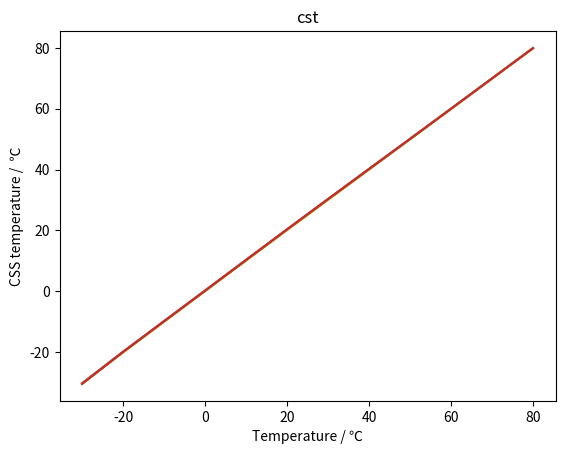
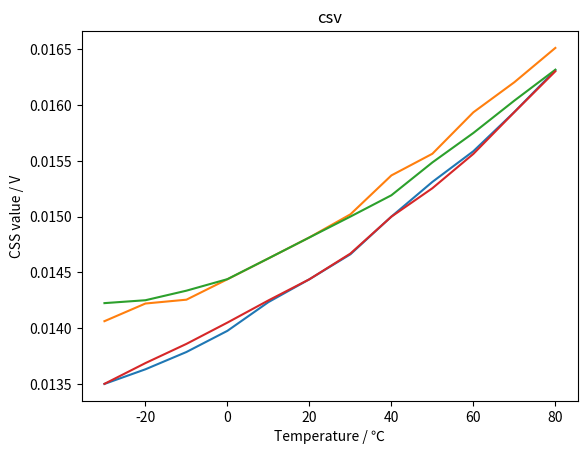
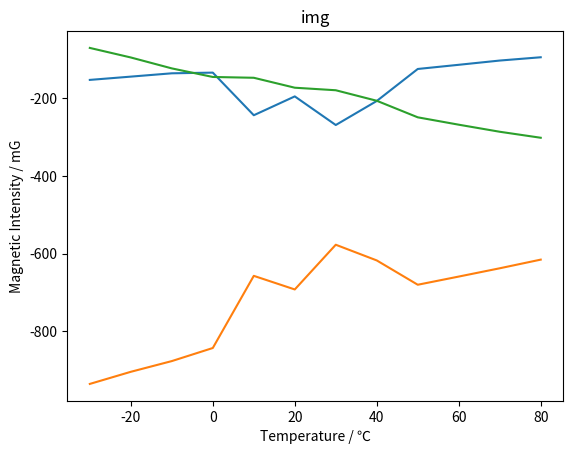
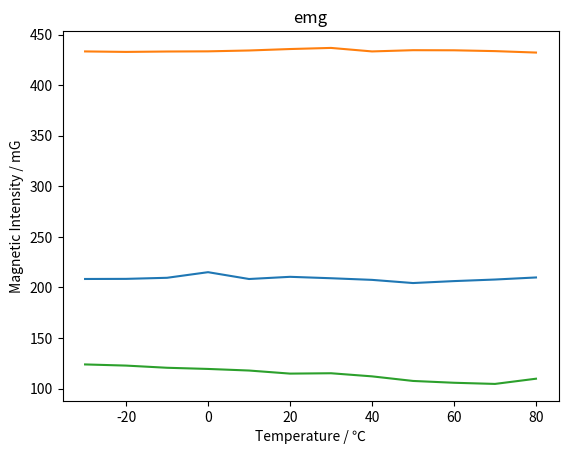
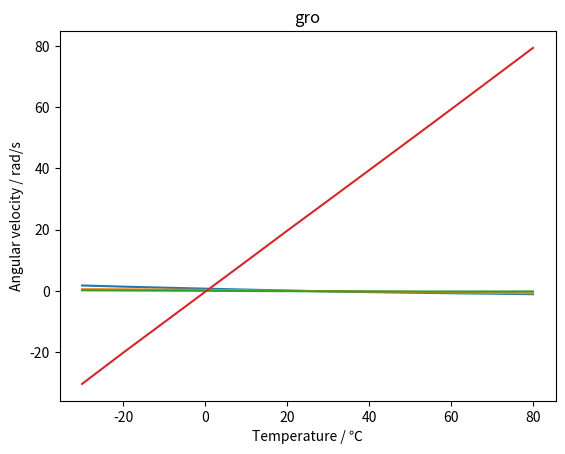
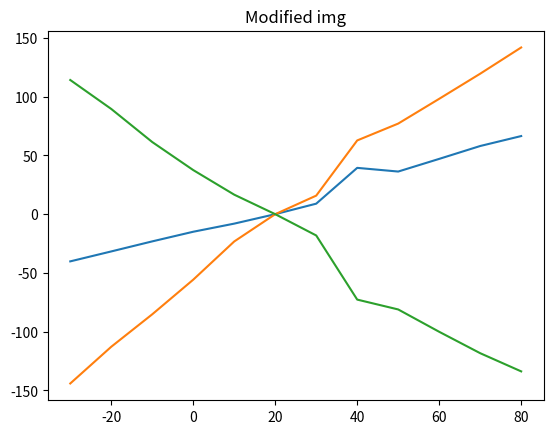
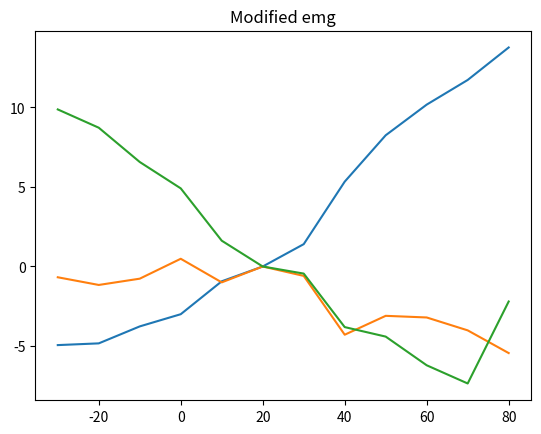

Write the Python code that produced these figures, in order.
import numpy as np
import matplotlib.pyplot as plt

sensor = ["cst", "csv", "img", "emg", "gro"]
test = [[0, -30, -20, -10, 0, 20], [20, 10, 0, -10, -20, -30], [10, 20, 30, 40],
        [40, 50, 60, 70, 80], [80, 70, 60, 50, 40, 30, 20]]
seq = range(-30, 90, 10)
data = [[[0.22909030793417884, 0.003356498794675609, 0.12478748747510741, 0.19454020700136251],
         [-30.313011231787247, -30.39431863536678, -30.611630233803883, -30.63335307474162],
         [-19.931888926444653, -20.165866518103538, -20.0684485827368, -19.986311145865752],
         [-9.797491588155209, -10.049289589516679, -9.92157370251872, -9.830824321112516],
         [0.22909030793417884, 0.003356498794675609, 0.12478748747510741, 0.19454020700136251],
         [20.271829884976523, 20.08673032746479, 20.249842683881063, 20.317445863849763]],
        [[0.013969117388114453, 0.014438000000000003, 0.014439019180379419, 0.0140480254690284],
         [0.013499668263171167, 0.01406207108646332, 0.014224290395765067, 0.013500306402823297],
         [0.013629128747795418, 0.014223201369436668, 0.01424998049590207, 0.013686398589065257],
         [0.013783184770981232, 0.014255685889331913, 0.014331138189244388, 0.01385741213653603],
         [0.013969117388114453, 0.014438000000000003, 0.014439019180379419, 0.0140480254690284],
         [0.014437852895148671, 0.014813438967136147, 0.014812926447574329, 0.014438000000000003]],
        [[-146.1109149892173, -833.6023601236839, -142.81414252150196],
         [-171.99683273326622, -922.6991798527931, -70.57541092601912],
         [-163.87602145896966, -891.5891354165128, -93.67214552189965],
         [-154.79320147879642, -862.1730822027097, -120.10562813496392],
         [-146.1109149892173, -833.6023601236839, -142.81414252150196],
         [-131.46922224896267, -779.1928494813278, -178.7286839083679]],
        [[224.64131672053023, 431.63194750865125, 120.90407092512396],
         [221.14147660372242, 431.2054930509578, 125.66878674503072],
         [221.52154356944595, 430.75451955003797, 124.18894784408546],
         [222.81017143938968, 430.169515421698, 122.5102062134232],
         [224.64131672053023, 431.63194750865125, 120.90407092512396],
         [227.6684004535661, 430.8431401389302, 115.5153045705795]],
        [[0.7502560153377824, 0.35493841166139795, 0.08830089462592203, -0.31858950204894043],
         [1.8291966542539437, 0.5896833429014741, 0.24450841569692267, -30.459738116627875],
         [1.430067983211416, 0.5182854651636887, 0.1862179766159012, -20.245455419234922],
         [1.0725241700938521, 0.43717261742064745, 0.13840713265844143, -10.260689440577877],
         [0.7502560153377824, 0.35493841166139795, 0.08830089462592203, -0.31858950204894043],
         [0.1412847617671346, 0.03862327704376548, -0.01393057886044591, 19.57044914946325]],
        [[20.412338824515203, 20.167929322959058, 20.317101393823318, 20.428451583433084],
         [10.331243794060535, 10.071882549514562, 10.21550947173044, 10.319794677098802],
         [0.26583746140158776, 0.02144534711196277, 0.13155944867232414, 0.22354632302217356],
         [-9.797218520920804, -10.053035217460547, -9.948638975821629, -9.836957924134934],
         [-19.82081378854704, -20.085643468966744, -19.969669747465765, -19.85111882162547],
         [-30.079402487840184, -30.256885747104803, -30.34137358975101, -30.27498304675738]],
        [[0.014438000000000006, 0.014813581996648307, 0.014812999999999996, 0.014438044768972952],
         [0.01423535511136494, 0.014625021473443748, 0.014624978640776701, 0.014248389491719023],
         [0.013988873939228031, 0.014438051190802086, 0.014439279770052016, 0.014052555297016149],
         [0.013788335456782975, 0.014254273345880994, 0.014340311857535837, 0.013859621398581152],
         [0.013632393206473416, 0.014217836386270676, 0.014250000000000004, 0.013686534412235465],
         [0.013499467501490761, 0.014062196183661297, 0.014223823494335127, 0.013500306648777584]],
        [[-92.77561682490051, -804.7874938436612, -189.26036608897098],
         [-100.38216244933703, -834.1851936492061, -170.47547256523163],
         [-108.32900965665091, -863.1527379436191, -148.52772271573264],
         [-115.73950933950616, -892.1828307901235, -125.12415437461419],
         [-123.76630071348433, -918.0153430538124, -95.25803622439227],
         [-132.55583818239592, -949.4036184775977, -69.08228040864316]],
        [[198.9752644882465, 437.3413806635959, 112.50114355368487],
         [198.3605715445602, 436.5463221631944, 113.93914621161264],
         [196.03560644172882, 437.2208213897607, 116.45282577103166],
         [196.30428633550423, 436.4846494565126, 118.64016803844537],
         [195.46053100180072, 435.11009722489, 121.27066822308923],
         [195.62294251697531, 435.62528278607255, 122.0899948740355]],
        [[0.14798663326415654, 0.09735534805810851, -0.063833410613697, 19.709426424844356],
         [0.45361696596026485, 0.26191433456953644, -0.033993899337748344, 9.714382440397351],
         [0.7845669012781701, 0.3956720388496468, 0.030065082576522028, -0.2551655099226371],
         [1.1094244052153532, 0.505009075886317, 0.09395206782888953, -10.219104243773806],
         [1.4271936679662935, 0.5680945664696265, 0.1568229820148409, -20.10769000025154],
         [1.7765009581583902, 0.6011626088026638, 0.21327562472853626, -30.20576254582308]],
        [[10.306899184388689, 10.04681127492367, 10.195817155980354, 10.299265959511485],
         [20.355982556312448, 20.091345440054496, 20.272254915758403, 20.37774647547684],
         [30.339992054611162, 30.05918743970017, 30.25948329139339, 30.383908973363674],
         [40.275755911022266, 40.03136702615648, 40.165256332838375, 40.29492142524271]],
        [[0.014230932961635474, 0.014625049913712997, 0.014625000000000003, 0.014248352847471132],
         [0.014438063692098097, 0.014813254768392363, 0.01481297865576748, 0.014438000000000005],
         [0.01466377767367153, 0.015023352161691879, 0.015000000000000008, 0.014670446125016732],
         [0.014999914563106802, 0.015368912621359225, 0.015190477669902917, 0.014999316504854376]],
        [[-386.383903618509, -480.686851626221, -123.09999816675236],
         [-377.91480676054, -463.65393807532075, -137.5065750406599],
         [-367.27452581358676, -454.8179474874646, -155.59323063890014],
         [-353.0962134728249, -446.36813104403865, -172.76378530805587]],
        [[218.3541168191945, 432.14231396555266, 121.75200222896315],
         [219.59931323341075, 433.3423288598121, 119.94582355661043],
         [220.72639238293706, 432.05302475804996, 119.77323691799579],
         [221.78119314903756, 431.07522142914763, 118.9696302637947]],
        [[0.47198543599803827, 0.2152906635605689, 0.015996886545692333, 9.580738528036619],
         [0.1352653396226415, 0.03939648257337526, -0.021013358228511532, 19.61881527057128],
         [-0.1521927969617295, -0.09347653345018989, -0.0646553514460999, 29.517140720420684],
         [-0.3424984121010638, -0.23718790691489364, -0.09530507938829788, 39.452098653723404]],
        [[40.1625366385464, 39.92953025308241, 40.00549523880597, 40.14432314211551],
         [50.09335986294896, 49.8881510657575, 49.95137783351336, 50.063741113016476],
         [60.01863821770834, 59.863578823958335, 59.90698552083334, 59.98818425238095],
         [70.02653075710164, 69.91009045313685, 69.93379855673703, 69.94993604830623],
         [80.03277911947833, 79.92792682386764, 79.90717691473846, 79.92387458112468]],
        [[0.015000060999351075, 0.015370601070733292, 0.01519273264114212, 0.014999332576249191],
         [0.015312532001080207, 0.015563370780448282, 0.015492714555765594, 0.015252386983526873],
         [0.015588269642857144, 0.015935135565476197, 0.015749888095238092, 0.015562083928571427],
         [0.015937679927667276, 0.016203253493342097, 0.01604149252013809, 0.015936877034358053],
         [0.01631314500620347, 0.01650710530397023, 0.01631447906327543, 0.016297226426799004]],
        [[-104.24023755924317, -729.7850453830645, -223.86946443331266],
         [-94.1218354236306, -706.4249023948402, -257.24339723107124],
         [-81.0762176646201, -686.6019451099385, -277.5267204911742],
         [-67.21310090503471, -666.2137426248264, -297.7406186265625],
         [-57.06183263715893, -644.1670996967298, -314.5682885040617]],
        [[201.7437229764581, 429.58479124331717, 108.84414738958081],
         [207.88952278011783, 429.3206285020618, 109.11548357319587],
         [209.7266189113259, 428.74434251102065, 106.73995710359445],
         [211.84305455369847, 427.85649573399706, 105.90142260348506],
         [214.90878318996042, 426.35128808748175, 118.44624033388877]],
        [[-0.4078784244054851, -0.16603259590348898, -0.10025743898628711, 39.32288344106926],
         [-0.5706170534629404, -0.28889059052247873, -0.12268977536452005, 49.26722113122722],
         [-0.7278500873078753, -0.4492236826176518, -0.1272394831247029, 59.230737269370934],
         [-0.8759755509240245, -0.6078910125256674, -0.13744714558521562, 69.30132786735112],
         [-1.0474977807131514, -0.7316063484914104, -0.13735317323516674, 79.34247220773784]],
        [[79.99221197508697, 79.91290347724424, 79.8639574637439, 79.91199305608909],
         [70.04098966773616, 69.91696011421969, 69.91177369468684, 69.95428638616528],
         [60.10447013987473, 59.95168231760614, 59.98841269074459, 60.04070372205984],
         [50.17046143874374, 49.9737807912549, 50.06045425599026, 50.13746850101529],
         [40.239202039658174, 40.01737729122713, 40.14325914674856, 40.23793496635064],
         [30.274948006093545, 30.027848524703554, 30.173600837450593, 30.28664936940053],
         [20.332373007211537, 20.06927627483974, 20.236322505608975, 20.352922374198723]],
        [[0.01631375476687543, 0.01651780208768268, 0.01631974084899095, 0.01630844718162839],
         [0.01593784445585216, 0.016206598562628335, 0.016038455338809036, 0.01593685600616017],
         [0.015584779356768884, 0.01593526566940913, 0.01574991563201196, 0.015562281226626774],
         [0.015309536076891837, 0.01556352700690402, 0.015478638554216866, 0.015256197915256535],
         [0.014999975030044072, 0.015368133262117773, 0.015190571905461348, 0.014999151021498203],
         [0.014660079710144928, 0.01501712187088274, 0.015000000000000003, 0.014666643610013174],
         [0.014438000000000005, 0.014813374599358971, 0.014812774038461533, 0.014438024973290602]],
        [[-130.75893075967173, -587.0341461765198, -288.30437770289734],
         [-137.53775789762847, -609.6279014429512, -274.17875151923585],
         [-145.58081258201582, -631.9630473216403, -257.9737707363307],
         [-154.08416622177225, -654.2987229410335, -240.23872111534098],
         [-162.52030863684493, -676.9097514055055, -221.582222680607],
         [-169.87012240229888, -699.6336874049204, -202.3063532635612],
         [-177.11256913777066, -722.3708012701642, -184.15462750646708]],
        [[204.85424008407298, 438.23669962987776, 101.06510345285545],
         [203.83585785118441, 439.5853508157245, 103.30641858654265],
         [202.85406841688558, 440.3177154046279, 104.75547215259536],
         [200.8393136489767, 439.94753219971767, 105.98360861552577],
         [198.9730671185546, 439.57677597753417, 108.42661615807282],
         [197.50469501587062, 441.70416753421165, 110.53982130768078],
         [195.8229833173345, 441.59677272565386, 111.2584862942404]],
        [[-1.0428880244954768, -0.7507652823938761, -0.13641893625608909, 79.36212601600556],
         [-0.8781336033657557, -0.6174201116257527, -0.17033020580515673, 69.33984819932067],
         [-0.7163645892627057, -0.472494335289907, -0.18536256893342878, 59.35012886571224],
         [-0.5203585763546797, -0.32357581807372177, -0.18065490062850345, 49.397531961780196],
         [-0.32194241954342984, -0.1710889313752784, -0.16421056361358577, 39.47085843833519],
         [-0.11236074632352941, -0.04152122327488688, -0.1400214109162896, 29.503667590356336],
         [0.1657046985428051, 0.1044503705221615, -0.10066528460837885, 19.666032486035217]]]

def findPos(temp):
    pos = []
    i = 0
    for t in test:
        j = 0
        for e in t:
            if e == temp:
                pos.append([i,j])
            j = j + 1
        i = i + 1
    return pos

for sen in sensor:
    res = []
    for s in seq:
        pos = findPos(s)
        length = len(pos)
        # if sen == "img" or sen == "emg" or sen == "gro":
        if sen == "img" or sen == "emg":
            pool = [0] * 3
            div = [length] * 3
        else:
            pool = [0] * 4
            div = [length] * 4

        for p in pos:
            if sen == "gro":
                # pool = np.add(data[sensor.index(sen)+p[0]*5][p[1]][:-1], pool)
                pool = np.add(data[sensor.index(sen) + p[0] * 5][p[1]], pool)
            else:
                pool = np.add(data[sensor.index(sen) + p[0] * 5][p[1]], pool)
        res.append(np.divide(pool, div))

    plt.figure()
    plt.title(sen)
    plt.plot(seq, res)
    print(sen+": "+str(res))
    plt.xlabel("Temperature / ℃")
    if sen == "img" or sen == "emg":
        plt.ylabel("Magnetic Intensity / mG")
    elif sen == "gro":
        plt.ylabel("Angular velocity / rad/s")
    elif sen == "cst":
        plt.ylabel("CSS temperature /  ℃")
    elif sen == "csv":
        plt.ylabel("CSS value / V")

# emg, img processing
testnum = 0
imgres = {}
emgres = {}
for t in test:
    try:
        pos = t.index(20)
    except ValueError:
        testnum = testnum + 1
        continue

    imgbase = data[2 + testnum * 5][pos]
    emgbase = data[3 + testnum * 5][pos]

    eindex = 0
    for e in t:
        imgdiff = np.subtract(data[2 + testnum * 5][eindex], imgbase)
        emgdiff = np.subtract(data[3 + testnum * 5][eindex], emgbase)
        if e in imgres.keys():
            pool = np.add(imgres[e], imgdiff)
            imgres[e] = pool
        else:
            imgres[e] = imgdiff
        if e in emgres.keys():
            pool = np.add(emgres[e], emgdiff)
            emgres[e] = pool
        else:
            emgres[e] = emgdiff
        eindex = eindex + 1

    testnum = testnum + 1

# print(imgres)
# print(emgres)

# Process test 4
imgres[40] = np.divide(imgres[40], [2, 2, 2])
emgres[40] = np.divide(emgres[40], [2, 2, 2])

imgbase = data[2 + 3 * 5][0]
emgbase = data[3 + 3 * 5][0]

eindex = 0
for e in test[3]:
    imgdiff = np.add(np.subtract(data[2 + 3 * 5][eindex], imgbase), imgres[40])
    emgdiff = np.add(np.subtract(data[3 + 3 * 5][eindex], emgbase), emgres[40])
    if e in imgres.keys():
        pool = np.add(imgres[e], imgdiff)
        imgres[e] = pool
    else:
        imgres[e] = imgdiff
    if e in emgres.keys():
        pool = np.add(emgres[e], emgdiff)
        emgres[e] = pool
    else:
        emgres[e] = emgdiff
    eindex = eindex + 1

imgarr = []
emgarr = []
for i in seq:
    if i != 0 and i != 20 and i != 40:
        imgarr.append(np.divide(imgres[i], [2, 2, 2]))
        emgarr.append(np.divide(emgres[i], [2, 2, 2]))
    elif i == 0:
        imgarr.append(np.divide(imgres[i], [3, 3, 3]))
        emgarr.append(np.divide(emgres[i], [3, 3, 3]))
    else:
        imgarr.append(imgres[i])
        emgarr.append(emgres[i])

print("img: "+str(imgarr))
print("emg: "+str(emgarr))

plt.figure()
plt.title("Modified img")
plt.plot(seq, imgarr)

plt.figure()
plt.title("Modified emg")
plt.plot(seq, emgarr)

plt.show()


